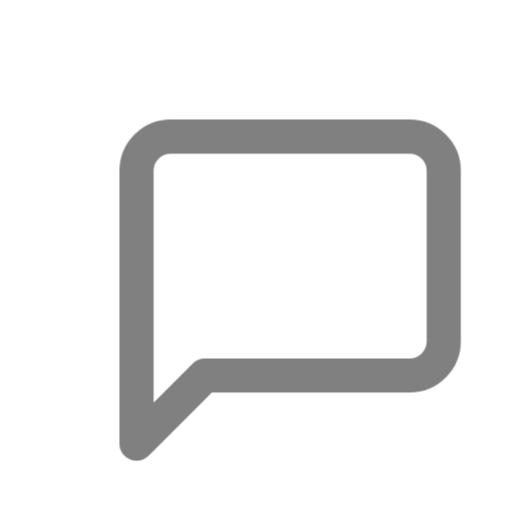
t = 0.00 s
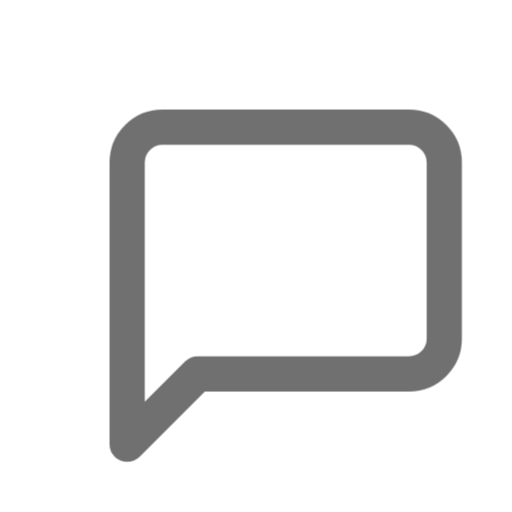
t = 0.25 s
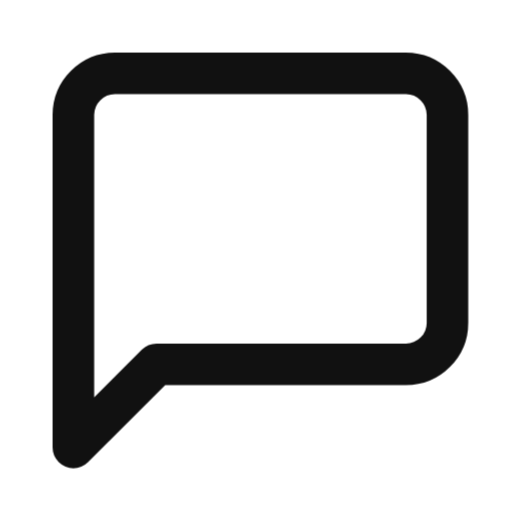
t = 0.75 s
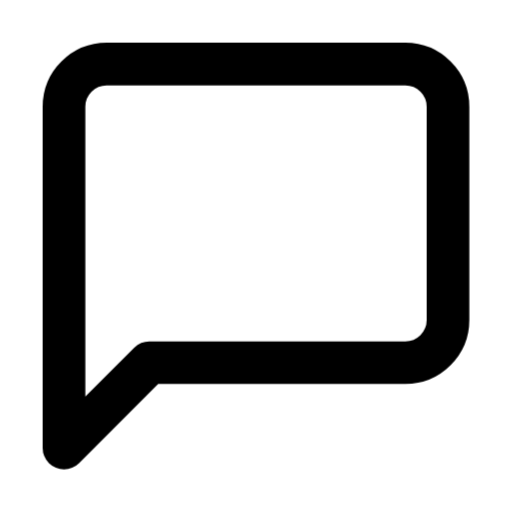
t = 1.00 s
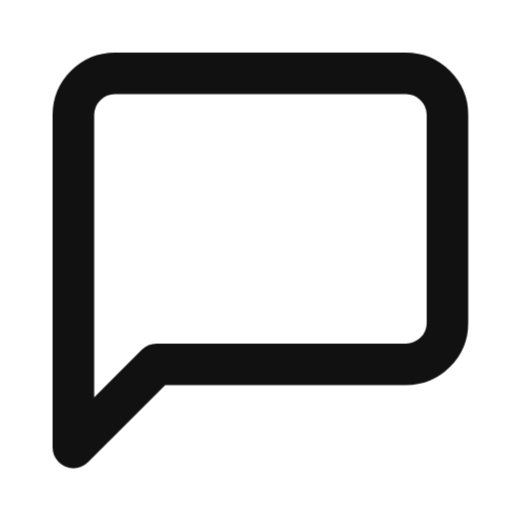
t = 1.25 s
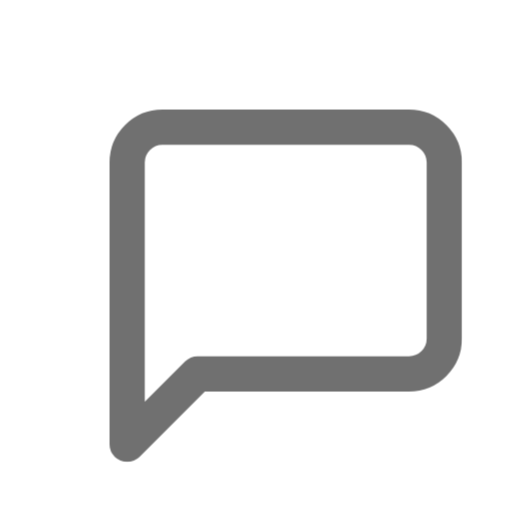
t = 1.75 s

The animated SVG that drew these frames (rendered in a browser with its animation timeline set to each time). Animation: 1 CSS @keyframes rule; one cycle of 2.00 s, repeats indefinitely.

<svg xmlns="http://www.w3.org/2000/svg" viewBox="0 0 24 24" fill="none" stroke="currentColor" stroke-width="2" stroke-linecap="round" stroke-linejoin="round">
  <style>
    @keyframes scaleUp {
      0% { transform: scale(0.8); opacity: 0.5; }
      50% { transform: scale(1); opacity: 1; }
      100% { transform: scale(0.8); opacity: 0.5; }
    }
    .bubble {
      transform-origin: 20px 20px;
      animation: scaleUp 2s ease-in-out infinite;
    }
  </style>
  <g class="bubble">
    <path d="M21 15a2 2 0 0 1-2 2H7l-4 4V5a2 2 0 0 1 2-2h14a2 2 0 0 1 2 2z"/>
  </g>
</svg>
